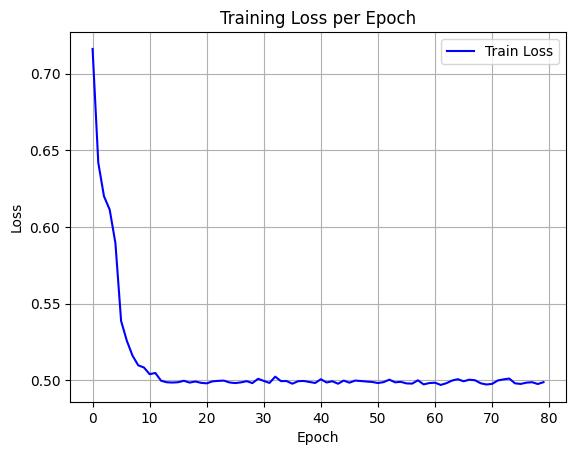

The file beside this chart, header and first rows:
epoch, train_loss
0, 0.7161
1, 0.642
2, 0.62
3, 0.6113
4, 0.5896
5, 0.5387
6, 0.5258
7, 0.5161
8, 0.5098
9, 0.5084
10, 0.5041
11, 0.5048
12, 0.4998
13, 0.4988
14, 0.4986
15, 0.4988
16, 0.4998
17, 0.4986
18, 0.4993
19, 0.4984
20, 0.4981
21, 0.4994
22, 0.4997
23, 0.4999
24, 0.4986
25, 0.4983
26, 0.4987
27, 0.4995
28, 0.4982
29, 0.5011
30, 0.4997
31, 0.4984
32, 0.5024
33, 0.4995
34, 0.4996
35, 0.4978
36, 0.4995
37, 0.4996
38, 0.499
39, 0.4983
40, 0.5008
41, 0.4986
42, 0.4995
43, 0.4978
44, 0.4999
45, 0.4985
46, 0.4999
47, 0.4996
48, 0.4992
49, 0.499
50, 0.4983
51, 0.4989
52, 0.5005
53, 0.4987
54, 0.499
55, 0.498
56, 0.4979
57, 0.5001
58, 0.4974
59, 0.4983
... 20 more rows
